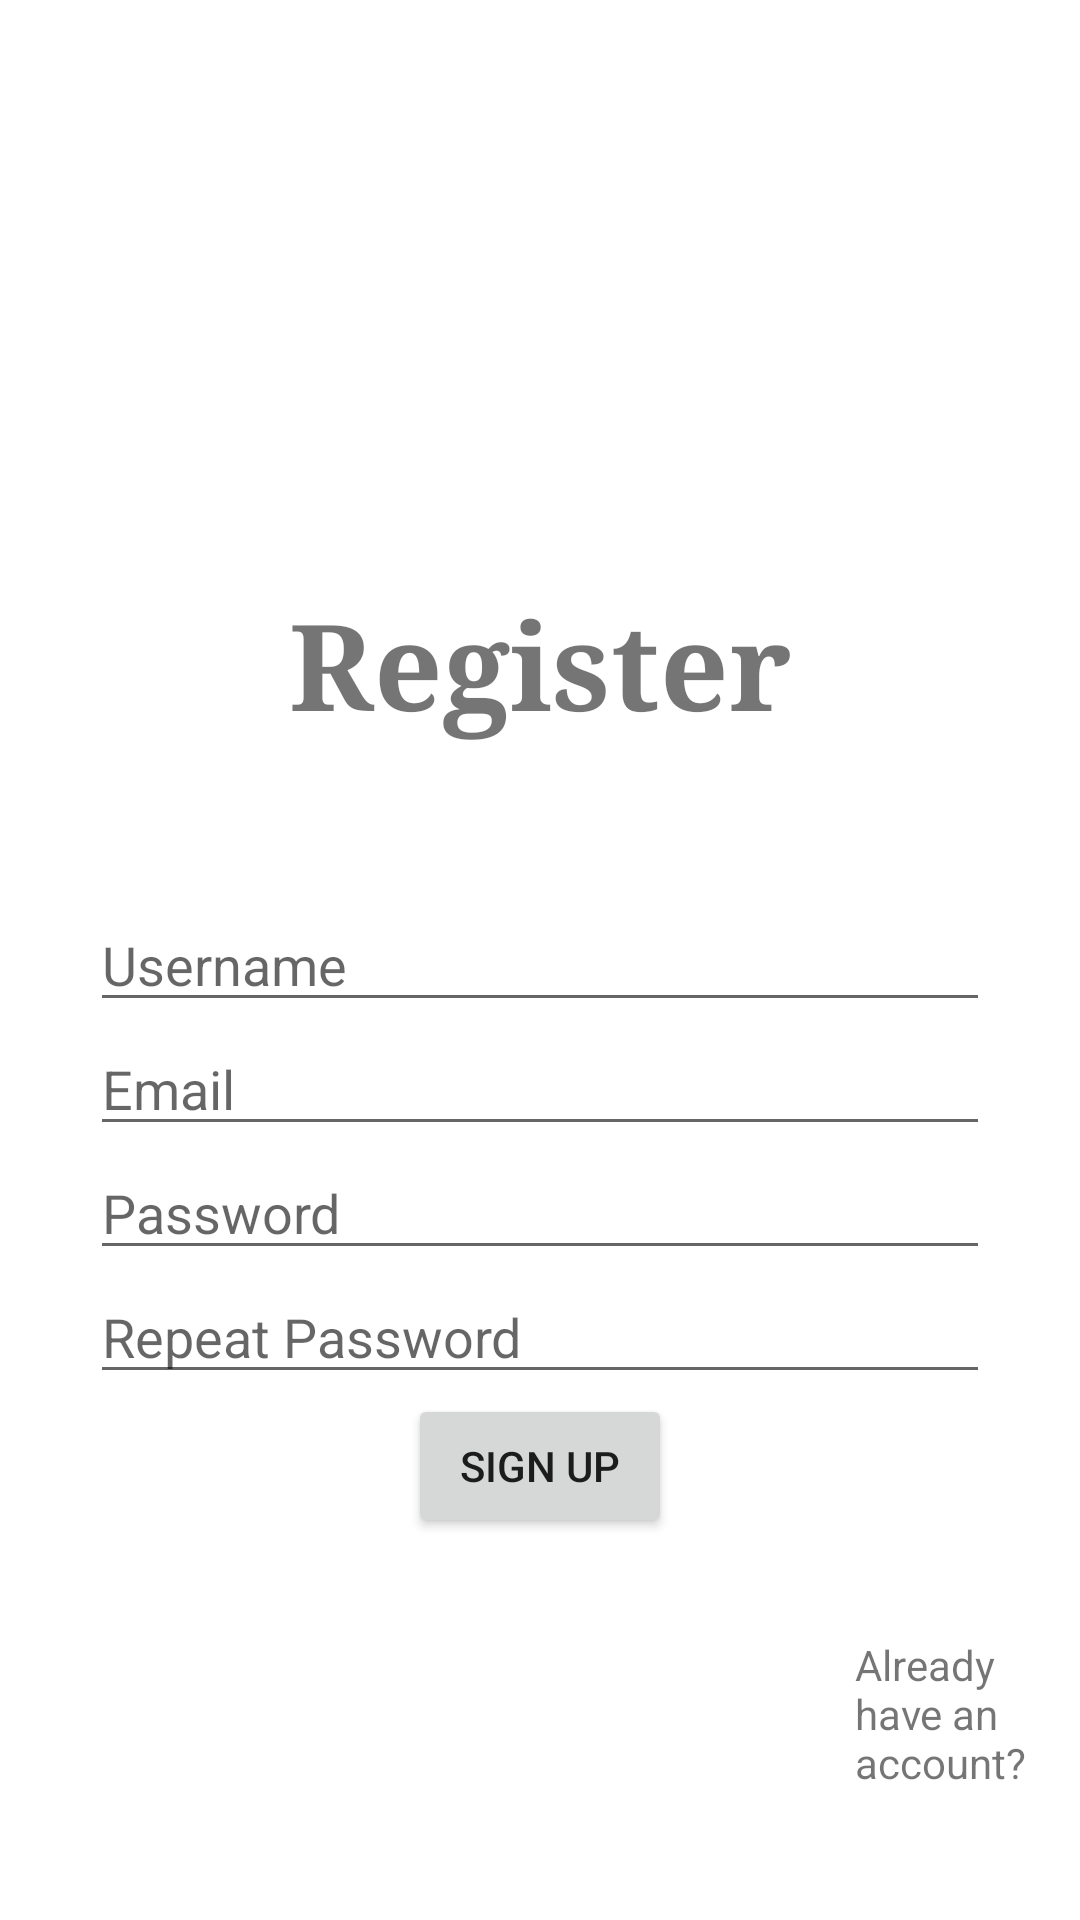

The Android layout XML behind this screen, and the referenced resources:
<!-- AndroidManifest.xml: application theme Theme.BadHabits -->
<!-- res/layout/activity_register.xml -->
<?xml version="1.0" encoding="utf-8"?>
<RelativeLayout xmlns:android="http://schemas.android.com/apk/res/android"
    xmlns:app="http://schemas.android.com/apk/res-auto"
    xmlns:tools="http://schemas.android.com/tools"
    android:layout_width="match_parent"
    android:layout_height="match_parent"
    android:background="@drawable/background"
    tools:context=".activities.RegisterActivity">

    <EditText
        android:id="@+id/edtUsername"
        android:layout_width="300dp"
        android:layout_height="wrap_content"
        android:layout_centerInParent="true"
        android:hint="Username" />

    <EditText
        android:id="@+id/edtEmail"
        android:layout_width="300dp"
        android:layout_height="wrap_content"
        android:layout_below="@id/edtUsername"
        android:layout_centerInParent="true"
        android:hint="Email" />

    <EditText
        android:id="@+id/edtPass"
        android:layout_width="300dp"
        android:layout_height="wrap_content"
        android:layout_below="@id/edtEmail"
        android:layout_centerInParent="true"
        android:hint="Password"
        android:inputType="textPassword" />

    <EditText
        android:id="@+id/edtRepeatpass"
        android:layout_width="300dp"
        android:layout_height="wrap_content"
        android:layout_below="@id/edtPass"
        android:layout_centerInParent="true"
        android:hint="Repeat Password"
        android:inputType="textPassword" />

    <TextView
        android:id="@+id/register_text"
        android:layout_width="150dp"
        android:layout_height="105dp"
        android:layout_above="@id/edtUsername"
        android:layout_alignStart="@+id/edtUsername"
        android:layout_alignEnd="@+id/edtUsername"
        android:layout_centerVertical="true"
        android:layout_marginStart="50dp"
        android:layout_marginEnd="50dp"
        android:text="Register"
        android:textAlignment="center"
        android:textSize="40sp"
        android:textStyle="bold"
        android:typeface="serif" />

    <Button
        android:id="@+id/register_btn"
        android:layout_width="wrap_content"
        android:layout_height="wrap_content"
        android:layout_below="@id/edtRepeatpass"
        android:layout_centerInParent="true"
        android:text="Sign up" />

    <TextView
        android:id="@+id/textView2"
        android:layout_width="wrap_content"
        android:layout_height="wrap_content"
        android:layout_alignParentStart="true"
        android:layout_alignParentBottom="true"
        android:layout_marginStart="285dp"
        android:layout_marginBottom="43dp"
        android:text="Already have an account?" />

</RelativeLayout>
<!-- resources referenced by this layout -->
<resources>
  <style name="Theme.BadHabits" parent="Theme.MaterialComponents.DayNight.DarkActionBar">
          <item name="windowActionBar">false</item>
          <item name="windowNoTitle">true</item>
          
          <item name="colorPrimary">@color/purple_500</item>
          <item name="colorPrimaryVariant">@color/purple_700</item>
          <item name="colorOnPrimary">@color/white</item>
          
          <item name="colorSecondary">@color/teal_200</item>
          <item name="colorSecondaryVariant">@color/teal_700</item>
          <item name="colorOnSecondary">@color/black</item>
          
          <item name="android:statusBarColor" tools:targetApi="l">?attr/colorPrimaryVariant</item>
          
      </style>
  <color name="purple_500">#FF6200EE</color>
  <color name="purple_700">#FF3700B3</color>
  <color name="white">#FFFFFFFF</color>
  <color name="teal_200">#FF03DAC5</color>
  <color name="teal_700">#FF018786</color>
  <color name="black">#FF000000</color>
</resources>
